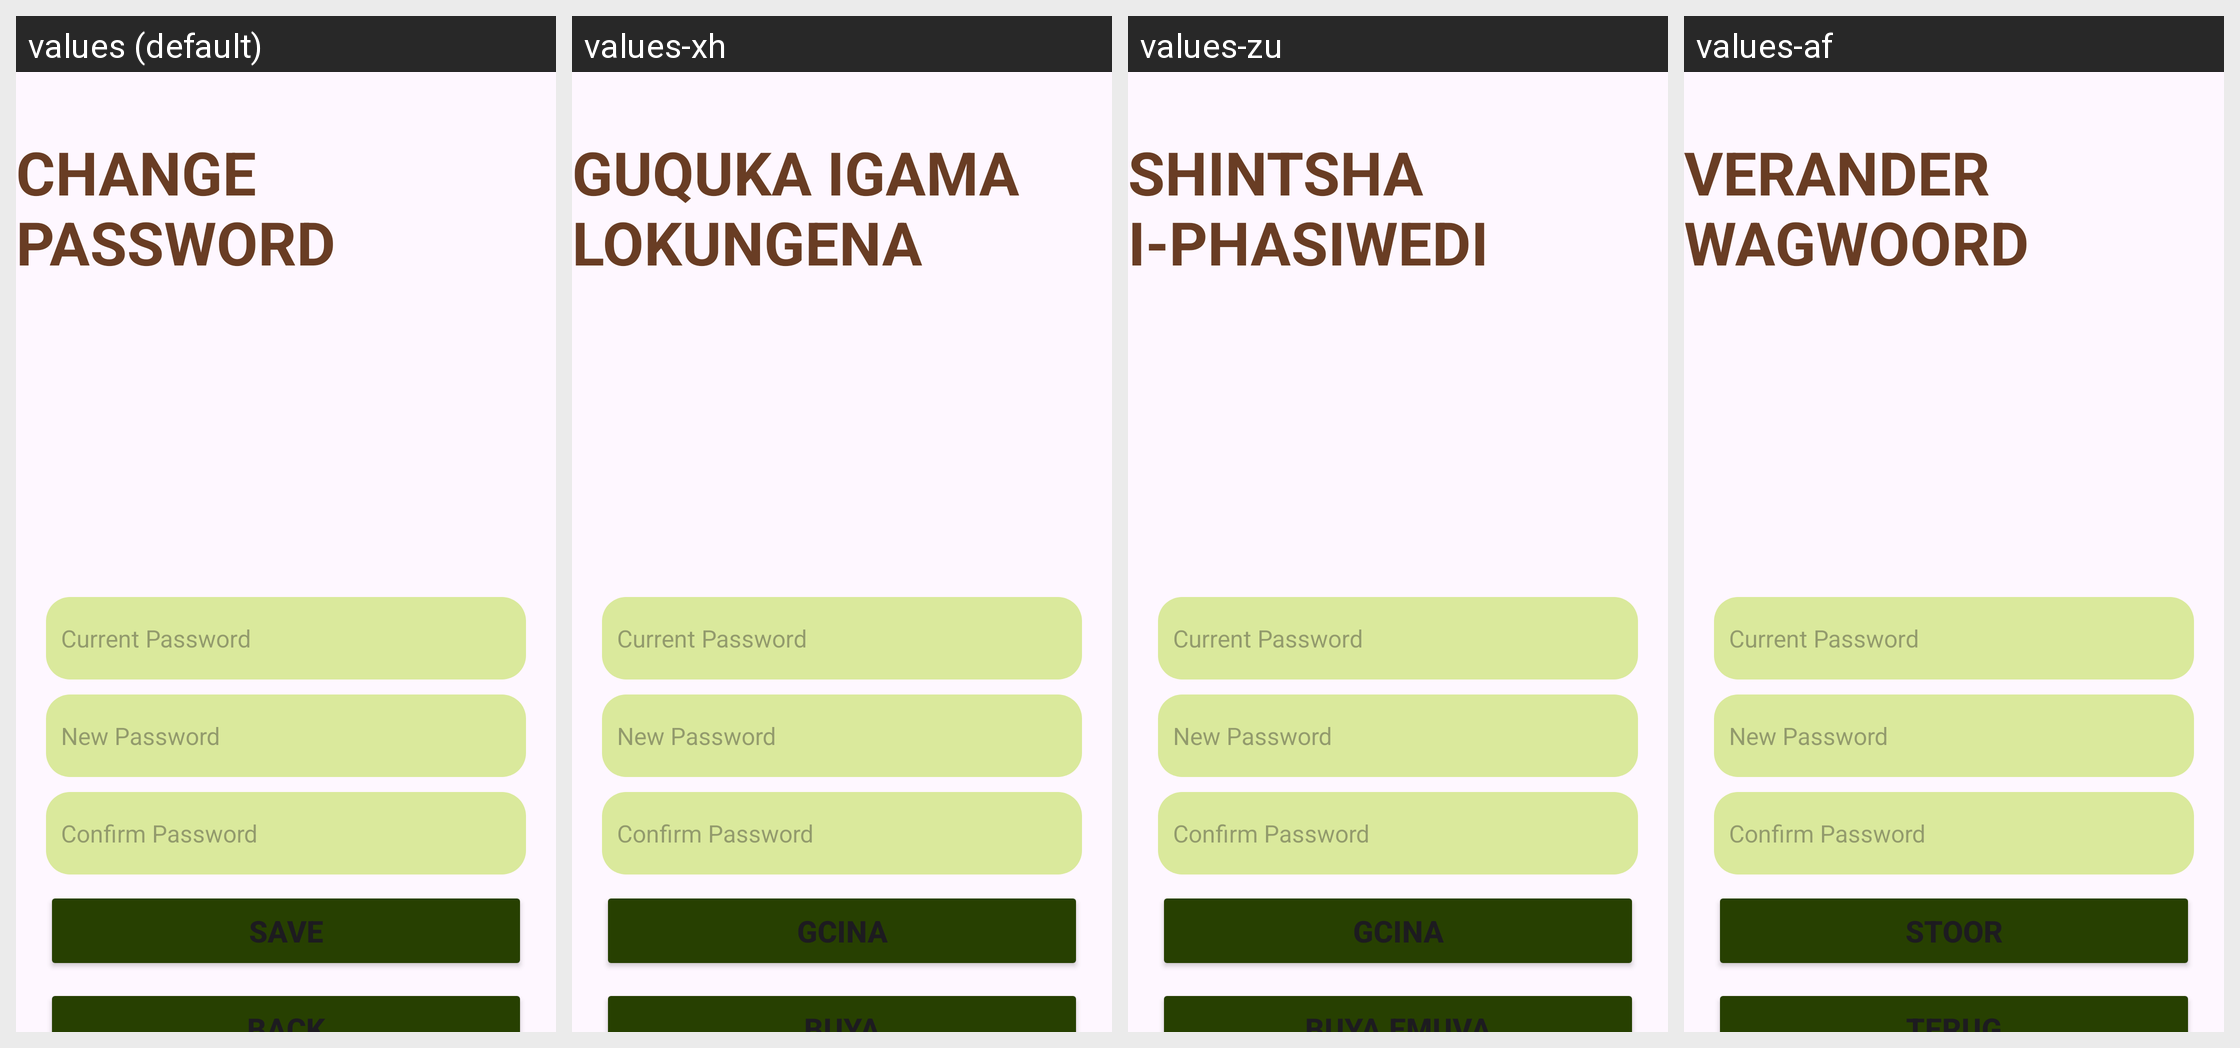

The same Android screen rendered under several of its app's locales, left to right. List the strings drawn on it with the default value and each locale's translation.
Android screen res/layout/activity_password_change.xml rendered under 4 locales, left to right: values (default), values-xh, values-zu, values-af. Device: Nexus 5 (rendered at 1080×1920; each locale shown at half size, 540×960, under a caption strip naming it); theme Theme.OPSC7312POE.
Strings drawn on this screen, with the default value and each locale's value (text and hints the layout hard-codes, and strings that could not be matched under every locale, appear in the picture but are not listed):

change_password
  values: CHANGE PASSWORD
  values-xh: GUQUKA IGAMA LOKUNGENA
  values-zu: SHINTSHA I-PHASIWEDI
  values-af: VERANDER WAGWOORD

save
  values: SAVE
  values-xh: GCINA
  values-zu: GCINA
  values-af: STOOR

backBtn
  values: BACK
  values-xh: BUYA
  values-zu: BUYA EMUVA
  values-af: TERUG
